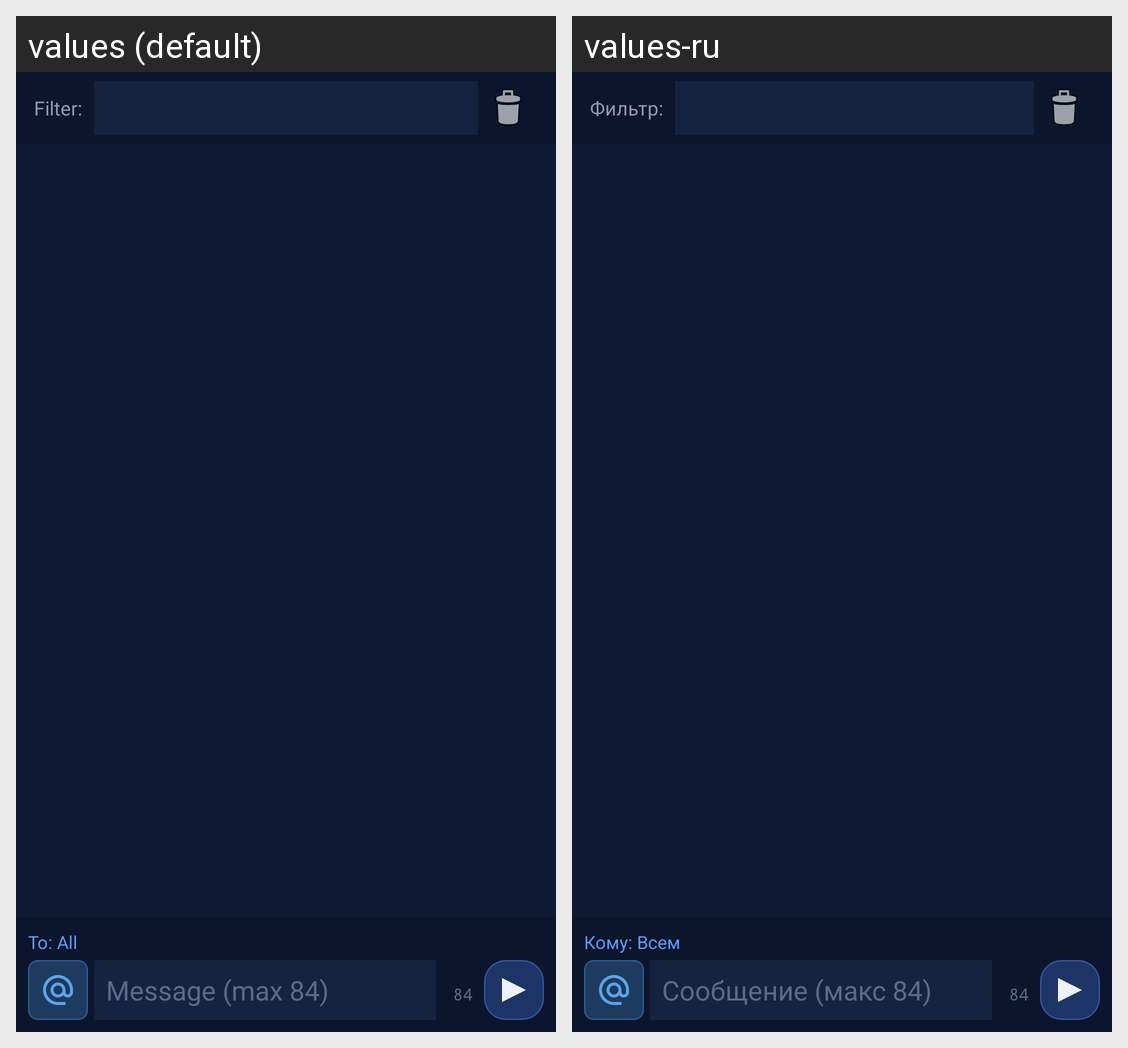

Here is an Android app screen in its default locale and in the app's own translations. Write out the translated-string differences for the strings that appear on this screen.
Android screen res/layout/fragment_messages.xml rendered under 2 locales, left to right: values (default), values-ru. Device: Nexus 5 (rendered at 1080×1920; each locale shown at half size, 540×960, under a caption strip naming it); theme Theme.MeshTRX.
Strings drawn on this screen, with the default value and each locale's value (text and hints the layout hard-codes, and strings that could not be matched under every locale, appear in the picture but are not listed):

filter
  values: Filter:
  values-ru: Фильтр:

to_all
  values: To: All
  values-ru: Кому: Всем

msg_hint
  values: Message (max 84)
  values-ru: Сообщение (макс 84)
